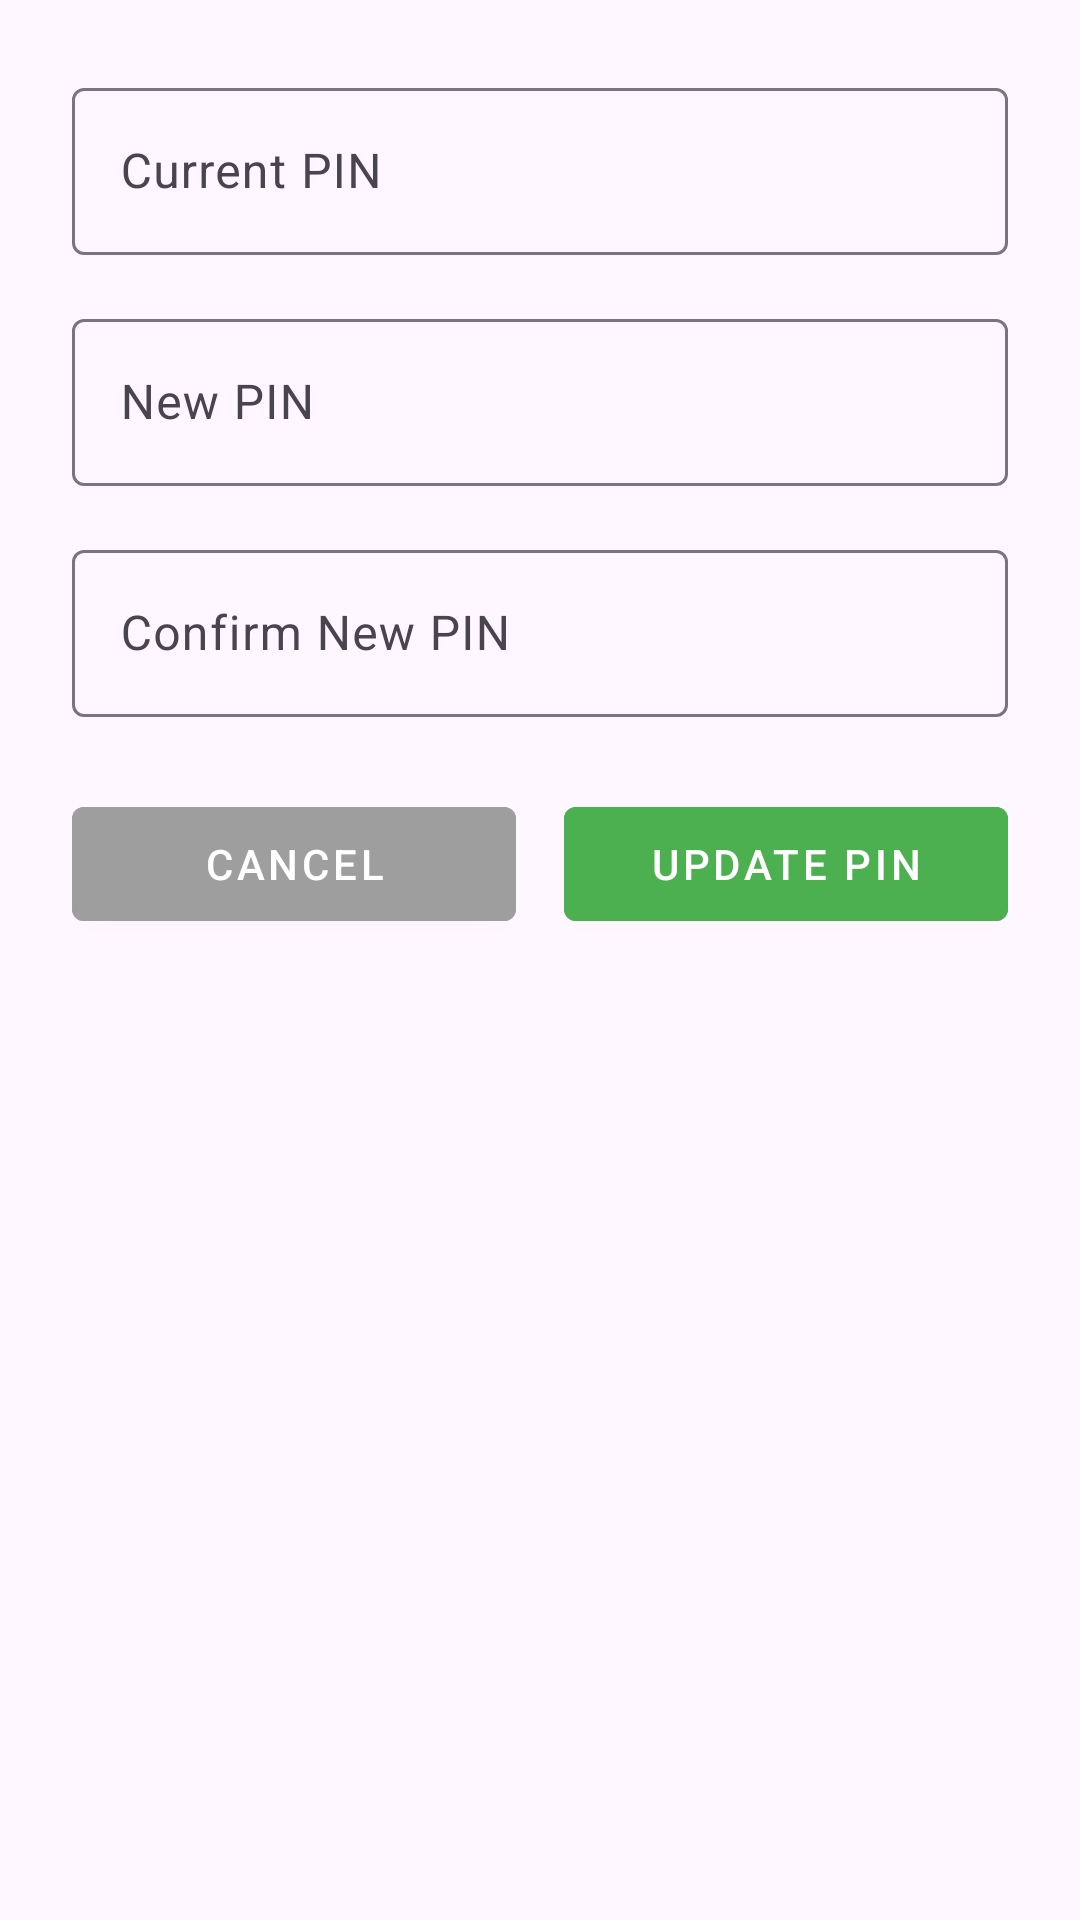

Layout XML and referenced resources for this Android screen:
<!-- AndroidManifest.xml: application theme Theme.RentMangment -->
<!-- res/layout/dialog_change_pin.xml -->
<?xml version="1.0" encoding="utf-8"?>
<LinearLayout xmlns:android="http://schemas.android.com/apk/res/android"
    android:layout_width="match_parent"
    android:layout_height="wrap_content"
    android:orientation="vertical"
    android:padding="24dp">

    <com.google.android.material.textfield.TextInputLayout
        android:layout_width="match_parent"
        android:layout_height="wrap_content"
        android:layout_marginBottom="16dp">

        <com.google.android.material.textfield.TextInputEditText
            android:id="@+id/etCurrentPin"
            android:layout_width="match_parent"
            android:layout_height="wrap_content"
            android:hint="Current PIN"
            android:inputType="numberPassword"
            android:maxLength="4" />

    </com.google.android.material.textfield.TextInputLayout>

    <com.google.android.material.textfield.TextInputLayout
        android:layout_width="match_parent"
        android:layout_height="wrap_content"
        android:layout_marginBottom="16dp">

        <com.google.android.material.textfield.TextInputEditText
            android:id="@+id/etNewPin"
            android:layout_width="match_parent"
            android:layout_height="wrap_content"
            android:hint="New PIN"
            android:inputType="numberPassword"
            android:maxLength="4" />

    </com.google.android.material.textfield.TextInputLayout>

    <com.google.android.material.textfield.TextInputLayout
        android:layout_width="match_parent"
        android:layout_height="wrap_content"
        android:layout_marginBottom="24dp">

        <com.google.android.material.textfield.TextInputEditText
            android:id="@+id/etConfirmPin"
            android:layout_width="match_parent"
            android:layout_height="wrap_content"
            android:hint="Confirm New PIN"
            android:inputType="numberPassword"
            android:maxLength="4" />

    </com.google.android.material.textfield.TextInputLayout>

    <LinearLayout
        android:layout_width="match_parent"
        android:layout_height="wrap_content"
        android:orientation="horizontal"
        android:weightSum="2">

        <com.google.android.material.button.MaterialButton
            android:id="@+id/btnCancel"
            android:layout_width="0dp"
            android:layout_height="50dp"
            android:layout_weight="1"
            android:layout_marginEnd="8dp"
            android:text="Cancel"
            android:backgroundTint="#9E9E9E"
            style="@style/Widget.MaterialComponents.Button" />

        <com.google.android.material.button.MaterialButton
            android:id="@+id/btnUpdate"
            android:layout_width="0dp"
            android:layout_height="50dp"
            android:layout_weight="1"
            android:layout_marginStart="8dp"
            android:text="Update PIN"
            android:backgroundTint="#4CAF50"
            style="@style/Widget.MaterialComponents.Button" />

    </LinearLayout>
</LinearLayout>
<!-- resources referenced by this layout -->
<resources>
  <style name="Theme.RentMangment" parent="Base.Theme.RentMangment" />
  <style name="Base.Theme.RentMangment" parent="Theme.Material3.DayNight.NoActionBar">
          
          
      </style>
</resources>
